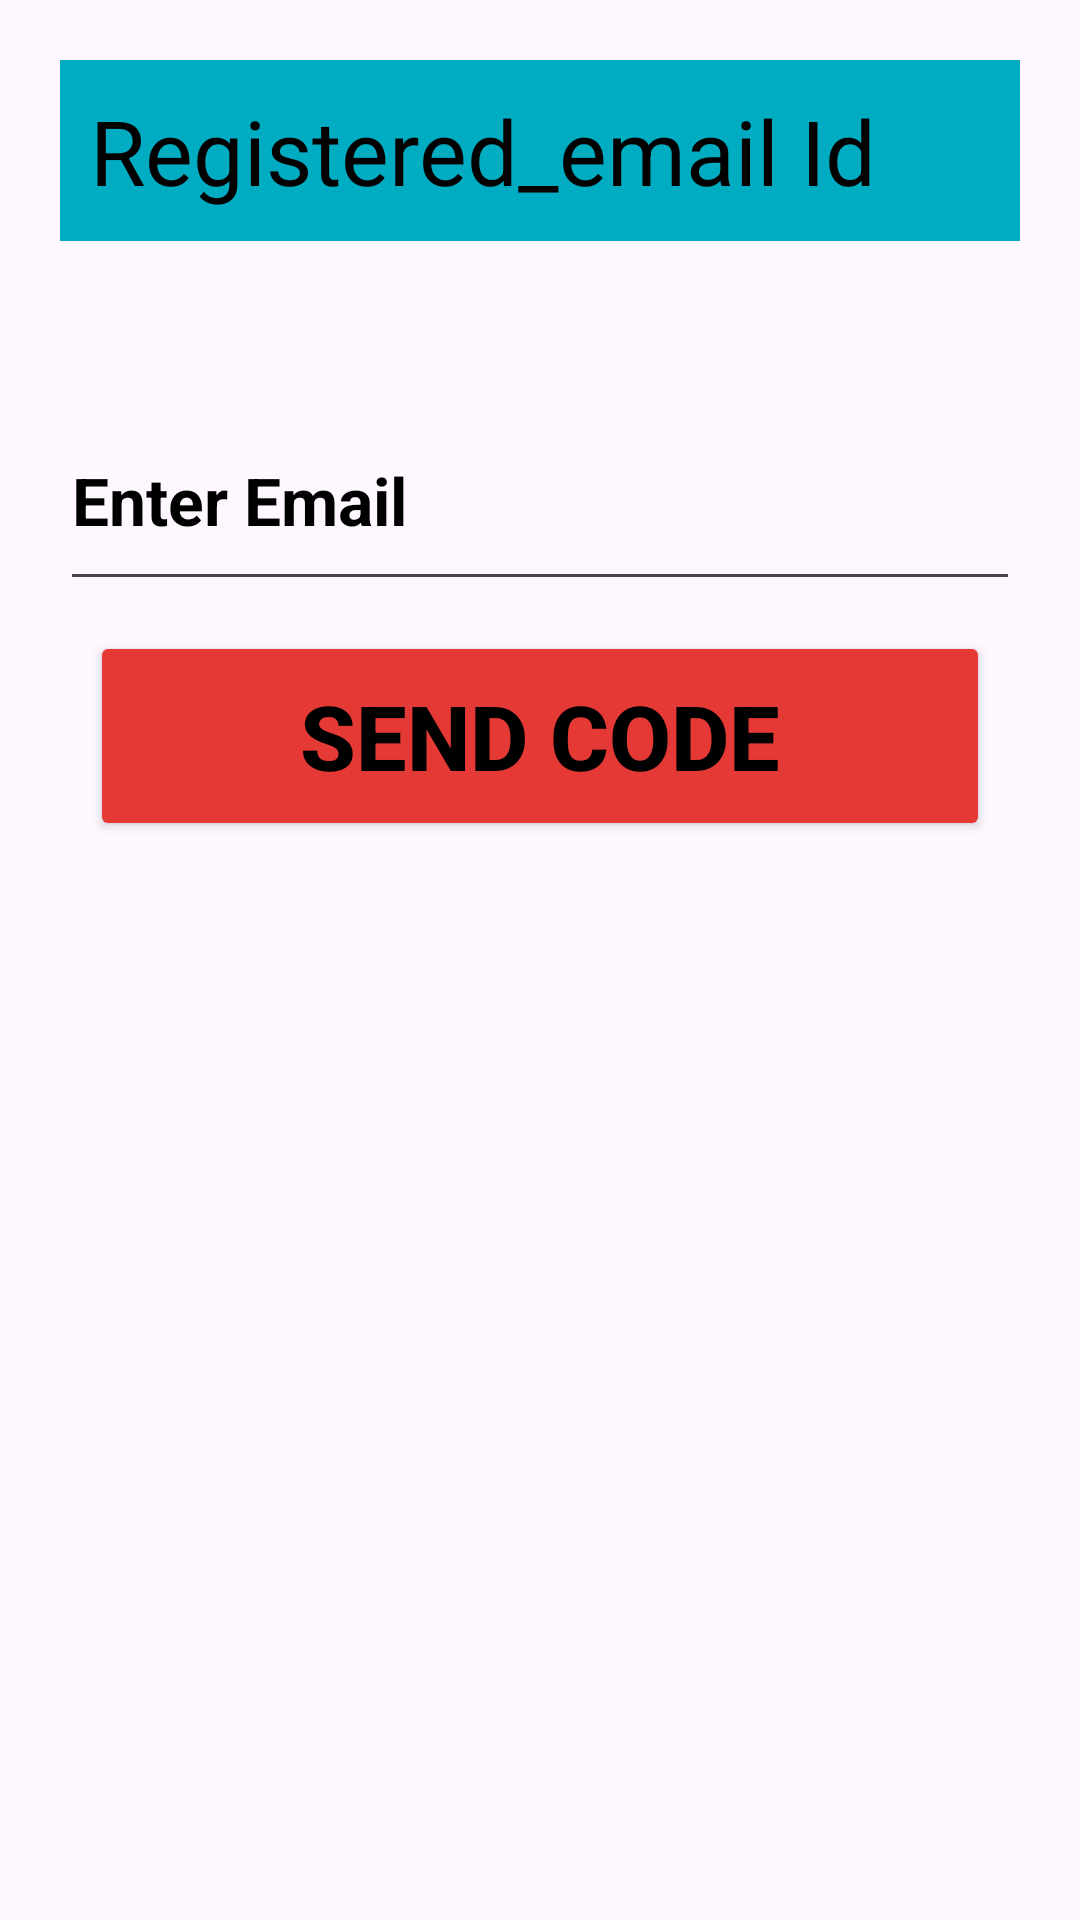

Here is an Android app screen rendered from its layout file. Give the layout XML and the strings, colors and styles it references.
<!-- AndroidManifest.xml: application theme Theme.LoginSignupWithSqlite -->
<!-- res/layout/activity_forgetpassword.xml -->
<?xml version="1.0" encoding="utf-8"?>
<LinearLayout
    xmlns:android="http://schemas.android.com/apk/res/android"
    xmlns:app="http://schemas.android.com/apk/res-auto"
    xmlns:tools="http://schemas.android.com/tools"
    android:layout_width="match_parent"
    android:layout_height="match_parent"
    android:padding="20dp"
    android:orientation="vertical"
    tools:context=".forgetpassword">

    <TextView
        android:layout_width="fill_parent"
        android:layout_height="wrap_content"
        android:padding="10dp"
        android:text="Registered_email Id"
        android:textColor="@color/black"
        android:background="#00ACC1"
        android:textSize="30sp" />

    <EditText
        android:id="@+id/forgetemail"
        android:layout_width="match_parent"
        android:layout_height="70dp"
        android:hint="Enter Email"
        android:inputType="textEmailAddress"
        android:textColorHint="@color/black"
        android:textStyle="bold"
        android:textSize="22sp"
        android:layout_marginTop="50dp"/>
    <Button
        android:id="@+id/btncode"
        android:layout_width="300dp"
        android:layout_height="70dp"
        android:layout_gravity="center"
        android:text="send code"
        android:backgroundTint="#E53935"
        android:textSize="30dp"
        android:textColor="@color/black"
        android:textStyle="bold"
        android:layout_marginTop="10dp"/>
</LinearLayout>
<!-- resources referenced by this layout -->
<resources>
  <style name="Theme.LoginSignupWithSqlite" parent="Base.Theme.LoginSignupWithSqlite" />
  <style name="Base.Theme.LoginSignupWithSqlite" parent="Theme.Material3.DayNight.NoActionBar">
          
          
      </style>
  <!-- not gathered from this repository: default colours our renderer supplied (Android Studio template values) -->
  <color name="black">#FF000000</color>
</resources>
